Run: headless pygame with SDL's dummy video driver; simulated clock (each Clock.tick advances the game by its frame time, no real sleeping); random seed 0; keys injected as events and as key.get_pressed() state; no mouse input.
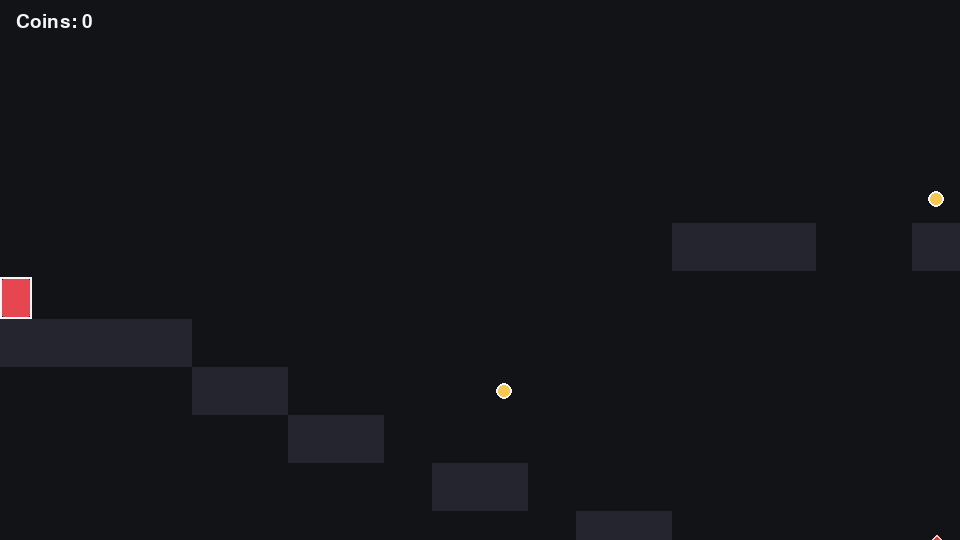
Frame 1 of 4 · flips 1–60 · no input
Frame 2 of 4 · flips 61–180 · tapped SPACE, RETURN · held RIGHT (→), D · screen unchanged from frame 1, image omitted
Frame 3 of 4 · flips 181–300 · held DOWN (↓), S · screen unchanged from frame 2, image omitted
Frame 4 of 4 · flips 301–420 · held LEFT (←), A, UP (↑), W · screen unchanged from frame 3, image omitted

The pygame program that drew these frames:

import sys
import os
import math
import random
import pygame

pygame.init()

WINDOW_WIDTH = 960
WINDOW_HEIGHT = 540
TILE_SIZE = 48
FPS = 60

COLOR_WHITE = (245, 245, 250)
COLOR_GRAY = (180, 184, 194)
COLOR_DARK = (18, 19, 23)
COLOR_GROUND = (36, 37, 46)
COLOR_ACCENT = (230, 70, 80)
COLOR_GOLD = (245, 200, 80)
COLOR_SPIKE = (220, 60, 60)
COLOR_GREEN = (70, 200, 120)

screen = pygame.display.set_mode((WINDOW_WIDTH, WINDOW_HEIGHT))
pygame.display.set_caption("Red Runner")
clock = pygame.time.Clock()


def get_font(size):
    return pygame.font.Font(None, size)


def draw_rounded_rect(surface, rect, color, radius=0, width=0):
    try:
        pygame.draw.rect(surface, color, rect, width, border_radius=radius)
    except TypeError:
        pygame.draw.rect(surface, color, rect, width)


LEVEL_DATA = [
    "................................................................................",
    "................................................................................",
    ".................................................c............E.................",
    ".................................................XXX............................",
    "...................c............................................c...............",
    "..............XXX..XXX..............c...............E...........XXX.............",
    "@..................................XXXXX...........................c............",
    "XXXX.................====....................................XXXXXXX............",
    "....XX....c..............................................c...........c..........",
    "......XX..............................................XXXXXXX...................",
    ".........XX..............!.......................c......................G.......",
    "............XX.....^^^^^XXXXXX..............XXXXXXX.............^^^^^XXXXXX.....",
    "...............XX....................c..........................................",
    "..................XX................XXXXXXX.....................................",
    ".....................XX........................................................",
    "........................XXXXXXXXXXXX.............................||||...........",
    ".................................................................||||...........",
    "..................c....................c.........................||||...........",
    "XXXXXXXXXXXXXXXXXXXXXXXXXXXXXXXXXXXXXXXXXXXXXXXXXXXXXXXXXXXXXXXXXXXXXXXXXXXXXXXX",
]

TILE_SOLID = {"X"}
TILE_COIN = {"c"}
TILE_SPIKES = {"^"}
TILE_SPAWN = {"@"}
TILE_CHECKPOINT = {"!"}
TILE_GOAL = {"G"}
TILE_PLATFORM_H = {"="}
TILE_PLATFORM_V = {"|"}


class InputHandler:
    def __init__(self, joy_index=0, deadzone=0.35):
        self.deadzone = deadzone
        pygame.joystick.init()
        self.joy = None
        
        if pygame.joystick.get_count() > joy_index:
            self.joy = pygame.joystick.Joystick(joy_index)
            self.joy.init()
            print("[GAME] Using joystick:", self.joy.get_name(), 
                  "axes:", self.joy.get_numaxes(), 
                  "buttons:", self.joy.get_numbuttons(), 
                  "hats:", self.joy.get_numhats())
        else:
            print("[GAME] No joystick detected.")
            
        self.btn_prev = {}
        self.hat_prev = (0, 0)
        self.ax0_prev = 0.0
        
        self.left_prev = False
        self.right_prev = False
        self.jump_prev = False
        self.back_prev = False
        
        self.left_now = False
        self.right_now = False
        self.jump_now = False
        self.back_now = False

    def _get_button(self, i):
        return self.joy and self.joy.get_numbuttons() > i and self.joy.get_button(i)

    def update(self):
        self.left_prev = self.left_now
        self.right_prev = self.right_now
        self.jump_prev = self.jump_now
        self.back_prev = self.back_now
        
        if not self.joy:
            self.left_now = False
            self.right_now = False
            self.jump_now = False
            self.back_now = False
            return

        num_buttons = self.joy.get_numbuttons()
        for b in range(num_buttons):
            val = bool(self.joy.get_button(b))
            prev_val = self.btn_prev.get(b, False)
            if val != prev_val:
                print("[GAME] BUTTON", b, "DOWN" if val else "UP")
            self.btn_prev[b] = val

        hat = (0, 0)
        if self.joy.get_numhats() > 0:
            hat = self.joy.get_hat(0)
            
        if hat != self.hat_prev:
            print("[GAME] HAT0 ->", hat)
        self.hat_prev = hat

        ax0 = self.joy.get_axis(0) if self.joy.get_numaxes() > 0 else 0.0
        if abs(ax0 - self.ax0_prev) >= 0.1 or ax0 in (-1.0, 0.0, 1.0):
            print("[GAME] AXIS0 %+.2f" % ax0)
        self.ax0_prev = ax0

        x_dir = hat[0]
        if x_dir == 0:
            if ax0 < -self.deadzone:
                x_dir = -1
            elif ax0 > self.deadzone:
                x_dir = 1

        self.left_now = (x_dir < 0)
        self.right_now = (x_dir > 0)
        self.jump_now = bool(self._get_button(0))
        self.back_now = bool(self._get_button(1) or self._get_button(7))

    def left(self):
        return self.left_now

    def right(self):
        return self.right_now

    def jump_pressed(self):
        val = self.jump_now and not self.jump_prev
        if val:
            print("[GAME] ACTION JUMP PRESSED")
        return val

    def jump_released(self):
        val = (not self.jump_now) and self.jump_prev
        if val:
            print("[GAME] ACTION JUMP RELEASED")
        return val

    def back_pressed(self):
        val = self.back_now and not self.back_prev
        if val:
            print("[GAME] ACTION BACK PRESSED")
        return val


class Camera:
    def __init__(self):
        self.x = 0.0
        self.y = 0.0
        self.shake_time = 0.0
        self.shake_magnitude = 0.0

    def update(self, target_rect, level_w, level_h):
        target_x = target_rect.centerx - WINDOW_WIDTH / 2
        target_y = target_rect.centery - WINDOW_HEIGHT * 0.55
        
        target_x = max(0, min(target_x, level_w - WINDOW_WIDTH))
        target_y = max(0, min(target_y, level_h - WINDOW_HEIGHT))
        
        self.x += (target_x - self.x) * 0.12
        self.y += (target_y - self.y) * 0.12
        
        if self.shake_time > 0:
            self.shake_time -= 1 / FPS

    def add_shake(self, magnitude, duration=0.25):
        self.shake_magnitude = max(self.shake_magnitude, magnitude)
        self.shake_time = max(self.shake_time, duration)

    def apply(self, rect):
        offset_x = 0
        offset_y = 0
        
        if self.shake_time > 0:
            current_mag = self.shake_magnitude * self.shake_time
            offset_x = random.uniform(-current_mag, current_mag)
            offset_y = random.uniform(-current_mag, current_mag)
            
        return rect.move(int(-self.x + offset_x), int(-self.y + offset_y))


class Particle:
    def __init__(self, pos, vel, life, color, radius):
        self.x, self.y = pos
        self.vx, self.vy = vel
        self.life = life
        self.time_alive = 0
        self.color = color
        self.radius = radius

    def update(self, dt):
        self.time_alive += dt
        self.x += self.vx * dt
        self.y += self.vy * dt
        self.vy += 500 * dt
        return self.time_alive < self.life

    def draw(self, surface, camera):
        alpha_ratio = max(0, 1 - self.time_alive / self.life)
        color_with_alpha = (self.color[0], self.color[1], self.color[2], int(255 * alpha_ratio))
        
        temp_surface = pygame.Surface((self.radius * 2, self.radius * 2), pygame.SRCALPHA)
        pygame.draw.circle(temp_surface, color_with_alpha, (self.radius, self.radius), self.radius)
        
        draw_x = int(self.x - camera.x)
        draw_y = int(self.y - camera.y)
        rect = temp_surface.get_rect(center=(draw_x, draw_y))
        
        surface.blit(temp_surface, rect.topleft)


class Platform:
    def __init__(self, x, y, width, height, dx, dy, distance, speed):
        self.base = pygame.Vector2(x, y)
        self.rect = pygame.Rect(x, y, width, height)
        self.direction = pygame.Vector2(dx, dy)
        self.distance = distance
        self.speed = speed
        self.time = 0.0
        self.prev_rect = self.rect.copy()

    def update(self, dt):
        self.prev_rect = self.rect.copy()
        self.time += dt * self.speed
        
        progress = (math.sin(self.time) + 1) / 2
        offset = self.direction * self.distance * (progress * 2 - 1)
        
        self.rect.topleft = (int(self.base.x + offset.x), int(self.base.y + offset.y))

    @property
    def delta(self):
        return pygame.Vector2(self.rect.x - self.prev_rect.x, self.rect.y - self.prev_rect.y)

    def draw(self, surface, camera):
        render_rect = camera.apply(self.rect)
        draw_rounded_rect(surface, render_rect, (90, 90, 110), 6)
        pygame.draw.rect(surface, (140, 140, 170), render_rect, 2)


class Enemy:
    def __init__(self, x, y):
        self.rect = pygame.Rect(x, y, TILE_SIZE - 8, TILE_SIZE - 8)
        self.vx = 120
        self.direction = 1

    def update(self, dt, solids):
        self.rect.x += int(self.vx * self.direction * dt)
        if get_solid_collision(self.rect, solids):
            self.direction *= -1
            self.rect.x += int(self.vx * self.direction * dt)

    def draw(self, surface, camera):
        render_rect = camera.apply(self.rect)
        draw_rounded_rect(surface, render_rect, (200, 80, 120), 8)
        pygame.draw.rect(surface, (255, 160, 200), render_rect, 2)


class Player:
    def __init__(self, x, y):
        self.rect = pygame.Rect(x, y, 32, 42)
        self.vx = 0.0
        self.vy = 0.0
        self.on_ground = False
        self.coyote_time = 0.0
        self.jump_buffer = 0.0
        self.facing = 1
        self.coins = 0
        self.checkpoint = pygame.Vector2(x, y)

    def touches_any(self, rects):
        return any(self.rect.colliderect(r) for r in rects)

    def update(self, dt, input_handler, solids, platforms, coins, spikes, enemies, goal, checkpoints, camera, particles):
        ax = 0.0
        max_speed = 210
        accel = 1700 if self.on_ground else 1300
        deccel = 2000

        if input_handler.left():
            ax -= accel
            self.facing = -1
            
        if input_handler.right():
            ax += accel
            self.facing = 1

        if ax == 0:
            if self.vx > 0:
                self.vx = max(0, self.vx - deccel * dt)
            elif self.vx < 0:
                self.vx = min(0, self.vx + deccel * dt)
        else:
            self.vx += ax * dt
            self.vx = max(-max_speed, min(max_speed, self.vx))

        if input_handler.jump_pressed():
            self.jump_buffer = 0.15
        else:
            self.jump_buffer = max(0.0, self.jump_buffer - dt)

        if self.on_ground:
            self.coyote_time = 0.12
        else:
            self.coyote_time = max(0.0, self.coyote_time - dt)

        if self.jump_buffer > 0 and self.coyote_time > 0:
            self.vy = -360
            self.on_ground = False
            self.jump_buffer = 0
            
            for _ in range(8):
                angle = random.uniform(-0.4, 0.4)
                speed = random.uniform(80, 160)
                particles.append(Particle(
                    (self.rect.centerx, self.rect.bottom),
                    (speed * math.cos(angle), -abs(speed * math.sin(angle))),
                    0.4, COLOR_WHITE, 3
                ))

        if input_handler.jump_released() and self.vy < -120:
            self.vy = -120

        self.vy += 1000 * dt
        self.vy = max(-1000, min(980, self.vy))

        self.move_x(self.vx * dt, solids)
        self.apply_platform_x(platforms)
        
        self.move_y(self.vy * dt, solids)
        self.on_ground = False
        self.apply_platform_y(platforms)
        
        self.collect_items(coins, particles)

        if self.touches_any(spikes) or any(self.rect.colliderect(e.rect) for e in enemies):
            self.die(camera, particles)

        if any(self.rect.colliderect(r) for r in goal):
            return "win"

        for r in checkpoints:
            if self.rect.colliderect(r):
                self.checkpoint.update(r.x, r.y - self.rect.height - 6)
                
        return None

    def move_x(self, dx, solids):
        self.rect.x += int(dx)
        hit = get_solid_collision(self.rect, solids)
        
        if hit:
            if dx > 0:
                self.rect.right = hit.left
            elif dx < 0:
                self.rect.left = hit.right
            self.vx = 0

    def move_y(self, dy, solids):
        self.rect.y += int(dy)
        hit = get_solid_collision(self.rect, solids)
        
        if hit:
            if dy > 0:
                self.rect.bottom = hit.top
                self.vy = 0
                self.on_ground = True
            elif dy < 0:
                self.rect.top = hit.bottom
                self.vy = 0

    def apply_platform_x(self, platforms):
        for p in platforms:
            if p.delta.x != 0 and self.rect.colliderect(p.rect):
                if p.delta.x > 0:
                    self.rect.right = min(self.rect.right, p.rect.left)
                    self.vx = 0
                else:
                    self.rect.left = max(self.rect.left, p.rect.right)
                    self.vx = 0

    def apply_platform_y(self, platforms):
        carried_by = None
        for p in platforms:
            if p.delta.y != 0 and self.rect.colliderect(p.rect):
                if p.delta.y > 0 and self.rect.bottom <= p.rect.top + 8:
                    self.rect.bottom = p.rect.top
                    self.vy = 0
                    self.on_ground = True
                    carried_by = p
                elif p.delta.y < 0 and self.rect.top >= p.rect.bottom - 8:
                    self.rect.top = p.rect.bottom
                    self.vy = 0
                    
        if carried_by:
            self.rect.x += int(carried_by.delta.x)

    def collect_items(self, coins, particles):
        i = 0
        while i < len(coins):
            if self.rect.colliderect(coins[i]):
                self.coins += 1
                cx, cy = coins[i].center
                
                for _ in range(12):
                    angle = random.uniform(0, math.tau)
                    speed = random.uniform(90, 180)
                    particles.append(Particle(
                        (cx, cy),
                        (speed * math.cos(angle), speed * math.sin(angle) - 120),
                        0.6, COLOR_GOLD, 3
                    ))
                    
                coins.pop(i)
            else:
                i += 1

    def die(self, camera, particles):
        camera.add_shake(8, 0.2)
        cx, cy = self.rect.center
        
        for _ in range(20):
            angle = random.uniform(0, math.tau)
            speed = random.uniform(120, 240)
            particles.append(Particle(
                (cx, cy),
                (speed * math.cos(angle), speed * math.sin(angle) - 120),
                0.7, COLOR_ACCENT, 3
            ))
            
        self.vx = 0
        self.vy = 0
        self.rect.topleft = (int(self.checkpoint.x), int(self.checkpoint.y))


def get_solid_collision(rect, solids):
    for r in solids:
        if rect.colliderect(r):
            return r
    return None


def parse_level_data(rows):
    solids = []
    coins = []
    spikes = []
    enemies = []
    platforms = []
    goal = []
    checkpoints = []
    spawn_pos = (64, 64)
    
    level_height = len(rows)
    level_width_tiles = max((len(r) for r in rows), default=0)
    
    for y in range(level_height):
        line = rows[y].ljust(level_width_tiles, ".")
        for x, char in enumerate(line):
            rx = x * TILE_SIZE
            ry = y * TILE_SIZE
            
            if char in TILE_SOLID:
                solids.append(pygame.Rect(rx, ry, TILE_SIZE, TILE_SIZE))
            elif char in TILE_COIN:
                coins.append(pygame.Rect(rx + TILE_SIZE // 3, ry + TILE_SIZE // 3, TILE_SIZE // 3, TILE_SIZE // 3))
            elif char in TILE_SPIKES:
                spikes.append(pygame.Rect(rx, ry + TILE_SIZE // 2, TILE_SIZE, TILE_SIZE // 2))
            elif char in TILE_PLATFORM_H:
                platforms.append(Platform(rx, ry, TILE_SIZE, TILE_SIZE // 3, 1, 0, 80, 1.2))
            elif char in TILE_PLATFORM_V:
                platforms.append(Platform(rx + 6, ry, TILE_SIZE - 12, TILE_SIZE // 3, 0, 1, 90, 1.0))
            elif char in TILE_SPAWN:
                spawn_pos = (rx, ry - 12)
            elif char in TILE_GOAL:
                goal.append(pygame.Rect(rx, ry, TILE_SIZE, TILE_SIZE))
            elif char in TILE_CHECKPOINT:
                checkpoints.append(pygame.Rect(rx, ry, TILE_SIZE, TILE_SIZE))
            elif char == "E":
                enemies.append(Enemy(rx + 6, ry + 8))
                
    return solids, coins, spikes, enemies, platforms, goal, checkpoints, (level_width_tiles * TILE_SIZE, level_height * TILE_SIZE), spawn_pos


def draw_game_world(surface, camera, solids, coins, spikes, enemies, platforms, goal, checkpoints):
    for r in solids:
        pygame.draw.rect(surface, COLOR_GROUND, camera.apply(r))
        
    for p in platforms:
        p.draw(surface, camera)
        
    for r in spikes:
        render_rect = camera.apply(r)
        points = [(render_rect.left, render_rect.bottom), (render_rect.centerx, render_rect.top), (render_rect.right, render_rect.bottom)]
        pygame.draw.polygon(surface, COLOR_SPIKE, points)
        pygame.draw.polygon(surface, (255, 200, 200), points, 2)
        
    for r in coins:
        render_rect = camera.apply(r)
        pygame.draw.circle(surface, COLOR_GOLD, render_rect.center, render_rect.width // 2)
        pygame.draw.circle(surface, COLOR_WHITE, render_rect.center, render_rect.width // 2, 2)
        
    for e in enemies:
        e.draw(surface, camera)
        
    for r in goal:
        render_rect = camera.apply(r)
        pygame.draw.rect(surface, COLOR_GREEN, render_rect)
        pygame.draw.rect(surface, COLOR_WHITE, render_rect, 2)
        
    for r in checkpoints:
        render_rect = camera.apply(r)
        pygame.draw.rect(surface, (100, 180, 255), render_rect)
        pygame.draw.rect(surface, COLOR_WHITE, render_rect, 2)


def draw_hud(surface, player):
    text_surface = get_font(28).render("Coins: %d" % player.coins, True, COLOR_WHITE)
    surface.blit(text_surface, (16, 12))


def run_game():
    solids, coins, spikes, enemies, platforms, goal, checkpoints, level_size, spawn_pos = parse_level_data(LEVEL_DATA)
    
    player = Player(spawn_pos[0], spawn_pos[1])
    camera = Camera()
    particles = []
    input_handler = InputHandler(joy_index=0, deadzone=0.35)
    
    while True:
        for event in pygame.event.get():
            if event.type == pygame.QUIT:
                pygame.quit()
                sys.exit()
                
        input_handler.update()
        
        if input_handler.back_pressed():
            pygame.quit()
            sys.exit()
            
        dt = clock.tick(FPS) / 1000.0
        
        for p in platforms:
            p.update(dt)
            
        platform_rects = [p.rect for p in platforms]
        combined_solids = solids + platform_rects
        
        for en in enemies:
            en.update(dt, combined_solids)
            
        game_state = player.update(dt, input_handler, combined_solids, platforms, coins, spikes, enemies, goal, checkpoints, camera, particles)
        
        camera.update(player.rect, level_size[0], level_size[1])
        
        screen.fill(COLOR_DARK)
        draw_game_world(screen, camera, solids, coins, spikes, enemies, platforms, goal, checkpoints)
        
        player_render_rect = camera.apply(player.rect)
        draw_rounded_rect(screen, player_render_rect, COLOR_ACCENT, 8)
        pygame.draw.rect(screen, COLOR_WHITE, player_render_rect, 2)
        
        i = 0
        while i < len(particles):
            if particles[i].update(dt):
                particles[i].draw(screen, camera)
                i += 1
            else:
                particles.pop(i)
                
        draw_hud(screen, player)
        
        if game_state == "win":
            overlay = pygame.Surface((WINDOW_WIDTH, WINDOW_HEIGHT), pygame.SRCALPHA)
            overlay.fill((0, 0, 0, 160))
            screen.blit(overlay, (0, 0))
            
            win_text = get_font(64).render("You Win!", True, COLOR_WHITE)
            exit_text = get_font(24).render("Press B/Start to exit", True, COLOR_GRAY)
            
            screen.blit(win_text, (WINDOW_WIDTH // 2 - win_text.get_width() // 2, WINDOW_HEIGHT // 2 - 60))
            screen.blit(exit_text, (WINDOW_WIDTH // 2 - exit_text.get_width() // 2, WINDOW_HEIGHT // 2 + 10))
            
        pygame.display.flip()


if __name__ == "__main__":
    run_game()
